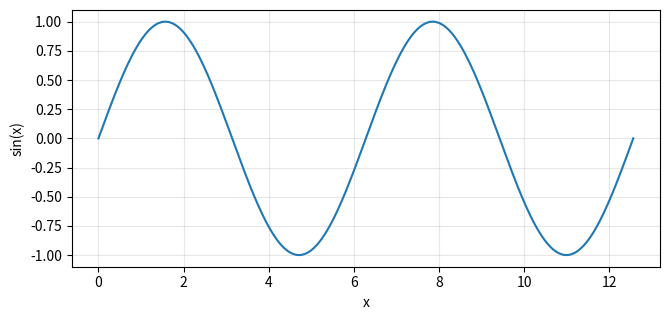

Reproduce this figure in Python. (Note: this script raises an exception after producing the figure.)
"""Generate the local Markdown demo's bundled plot (requires matplotlib/numpy)."""
from pathlib import Path
import matplotlib
matplotlib.use("Agg")
import matplotlib.pyplot as plt
import numpy as np

x = np.linspace(0, 4 * np.pi, 400)
figure, axes = plt.subplots(figsize=(6.8, 3.3))
axes.plot(x, np.sin(x))
axes.set(xlabel="x", ylabel="sin(x)")
axes.grid(alpha=0.3)
figure.tight_layout()
figure.savefig(Path(__file__).resolve().parent.parent / "assets/preview-plot.png", dpi=100)
